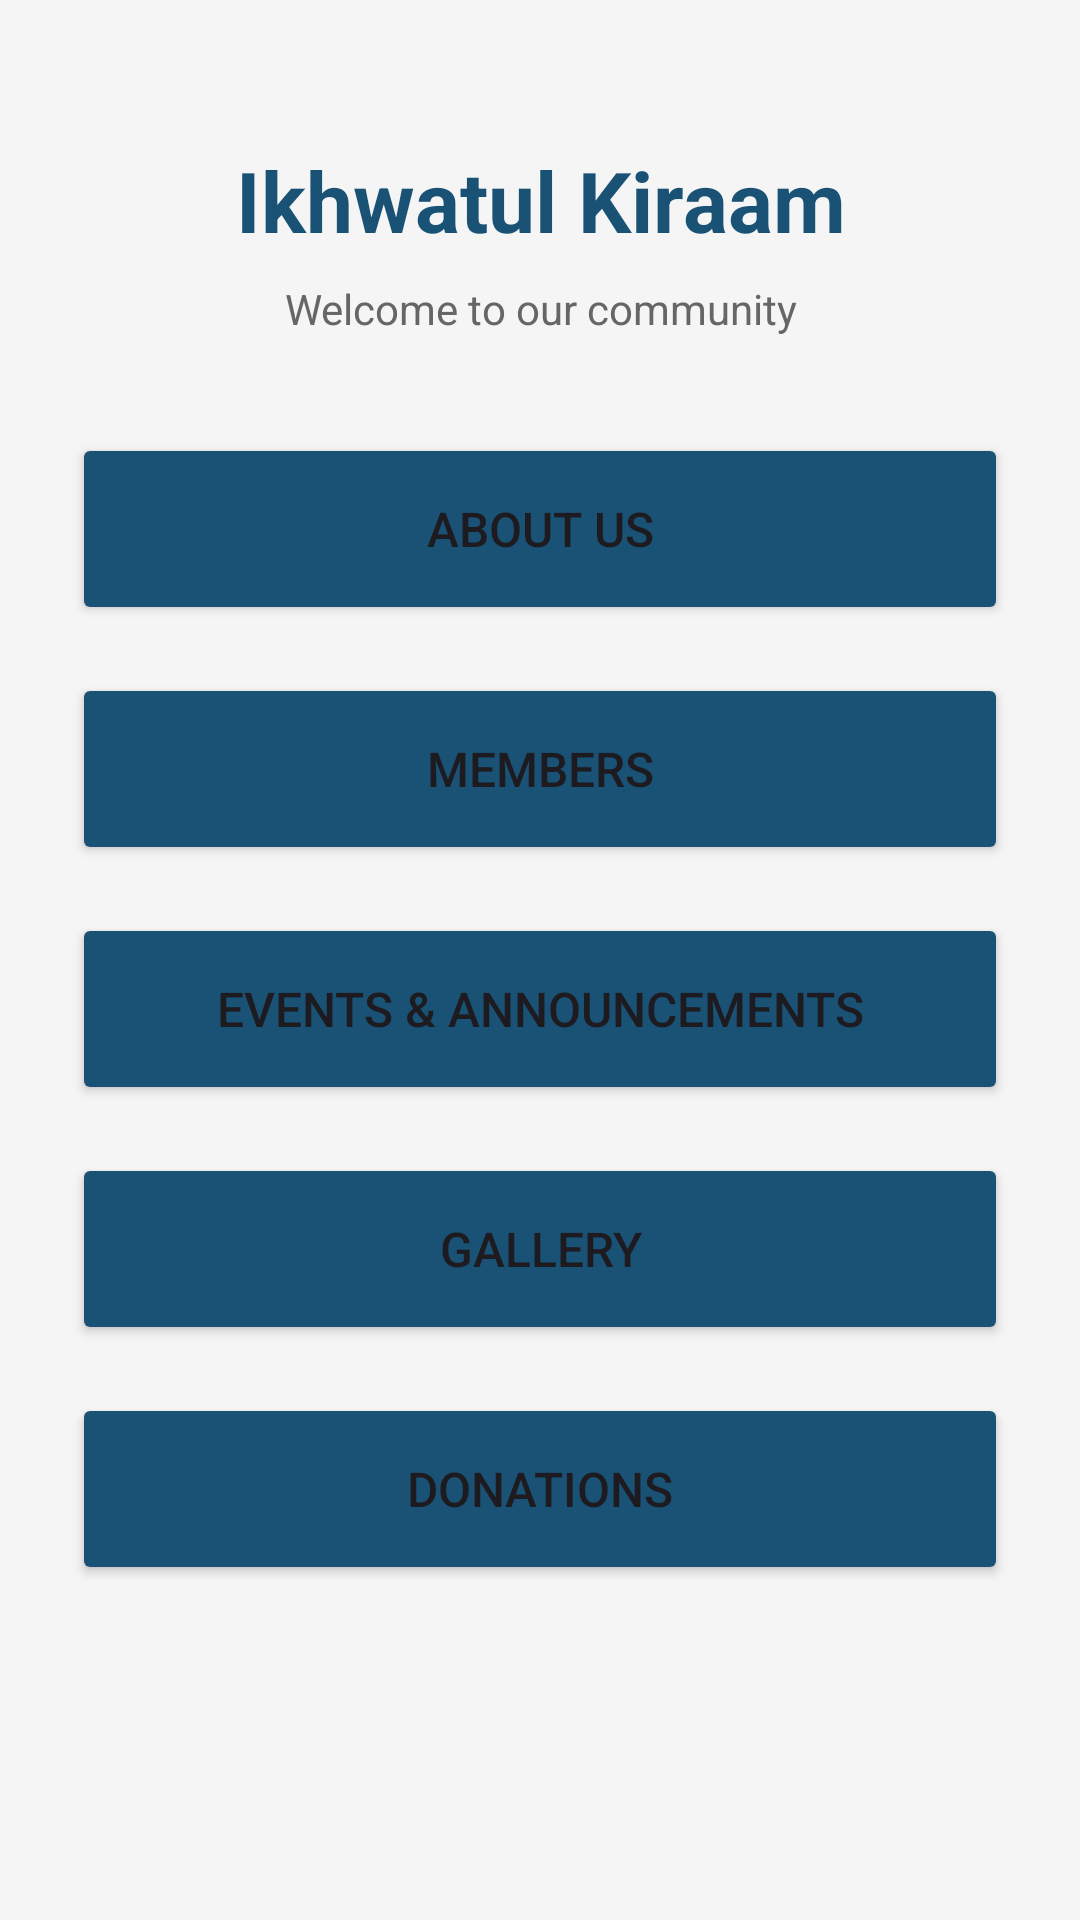

Layout XML and referenced resources for this Android screen:
<!-- AndroidManifest.xml: application theme Theme.IkhwatulKiraam -->
<!-- res/layout/activity_home.xml -->
<?xml version="1.0" encoding="utf-8"?>
<ScrollView
    xmlns:android="http://schemas.android.com/apk/res/android"
    android:layout_width="match_parent"
    android:layout_height="match_parent"
    android:background="#F5F5F5">

    <LinearLayout
        android:layout_width="match_parent"
        android:layout_height="wrap_content"
        android:orientation="vertical"
        android:padding="24dp">

        <TextView
            android:layout_width="match_parent"
            android:layout_height="wrap_content"
            android:text="Ikhwatul Kiraam"
            android:textSize="28sp"
            android:textStyle="bold"
            android:textColor="#1a5276"
            android:gravity="center"
            android:paddingTop="24dp"
            android:paddingBottom="8dp"/>

        <TextView
            android:layout_width="match_parent"
            android:layout_height="wrap_content"
            android:text="Welcome to our community"
            android:textSize="14sp"
            android:textColor="#666666"
            android:gravity="center"
            android:paddingBottom="32dp"/>

        <Button
            android:id="@+id/btnAbout"
            android:layout_width="match_parent"
            android:layout_height="64dp"
            android:text="About Us"
            android:textSize="16sp"
            android:backgroundTint="#1a5276"
            android:layout_marginBottom="16dp"/>

        <Button
            android:id="@+id/btnMembers"
            android:layout_width="match_parent"
            android:layout_height="64dp"
            android:text="Members"
            android:textSize="16sp"
            android:backgroundTint="#1a5276"
            android:layout_marginBottom="16dp"/>

        <Button
            android:id="@+id/btnEvents"
            android:layout_width="match_parent"
            android:layout_height="64dp"
            android:text="Events &amp; Announcements"
            android:textSize="16sp"
            android:backgroundTint="#1a5276"
            android:layout_marginBottom="16dp"/>

        <Button
            android:id="@+id/btnGallery"
            android:layout_width="match_parent"
            android:layout_height="64dp"
            android:text="Gallery"
            android:textSize="16sp"
            android:backgroundTint="#1a5276"
            android:layout_marginBottom="16dp"/>

        <Button
            android:id="@+id/btnDonations"
            android:layout_width="match_parent"
            android:layout_height="64dp"
            android:text="Donations"
            android:textSize="16sp"
            android:backgroundTint="#1a5276"
            android:layout_marginBottom="16dp"/>

    </LinearLayout>
</ScrollView>
<!-- resources referenced by this layout -->
<resources>
  <style name="Theme.IkhwatulKiraam" parent="Base.Theme.IkhwatulKiraam" />
  <style name="Base.Theme.IkhwatulKiraam" parent="Theme.Material3.DayNight.NoActionBar">
          
          
      </style>
</resources>
